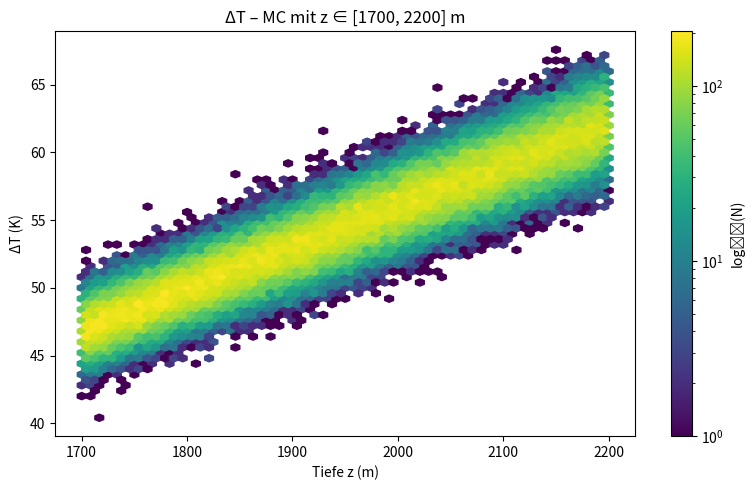
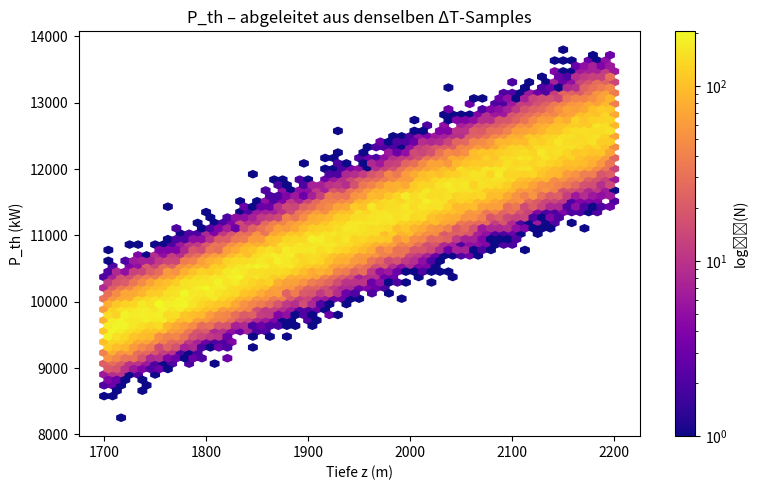
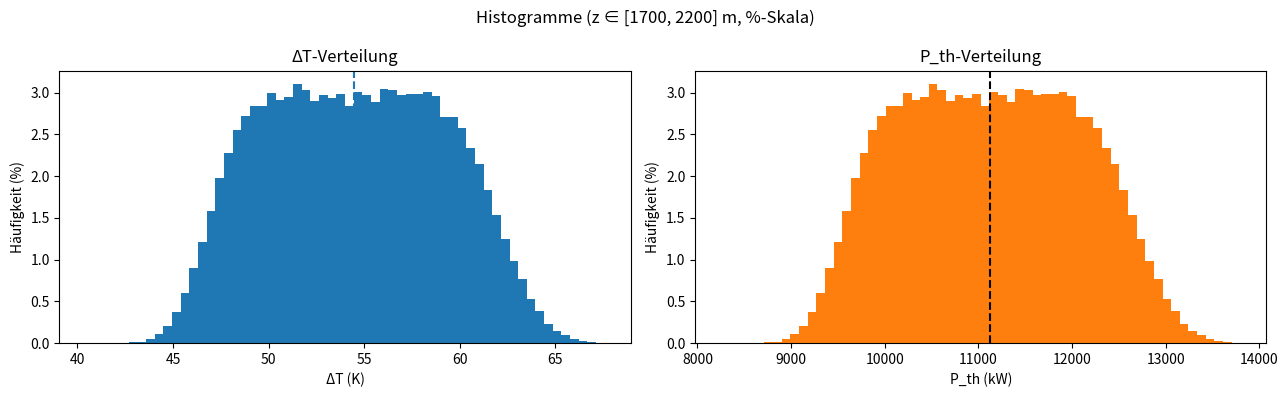

The script that saved these images, in order:
import numpy as np
import matplotlib.pyplot as plt

# -------------------- feste Konstanten -----------------------
T_surface, T_measured = 10.0, 15.0          # °C
b        = T_surface - T_measured           # −5 K
m_dot    = 55.1786268                       # kg/s
c_p      = 3_700.59                         # J/(kg·K)

n_samples = 100_000
seed       = 42

# Gradient‑Parameter  (≈ ±3 σ deckt 0.028–0.033 °C/m)
μ_g,  σ_g = 0.0305, 0.00083                 # °C m⁻¹

# NEU: Tiefe als Gleichverteilung in [1 700, 2 200] m
z_min, z_max = 1_700.0, 2_200.0             # m

rng = np.random.default_rng(seed)

#1) z und g ziehen, Ausreißer nachziehen
depths    = rng.uniform(z_min, z_max, n_samples)

# Gradienten: Normalverteilung, nur positive Werte zulassen
gradients = rng.normal(μ_g, σ_g, n_samples)
mask = gradients > 0
while np.any(~mask):                        # unplausible Werte ersetzen
    n_bad = (~mask).sum()
    gradients[~mask] = rng.normal(μ_g, σ_g, n_bad)
    mask = gradients > 0

# 2) ΔT und P_th berechnen
delta_T = gradients * depths + b            # K
P_th_kW = m_dot * c_p * delta_T / 1_000     # kW

#3) Statistik

def stats(a):
    mean = a.mean()
    ci95 = 1.96 * a.std(ddof=1) / np.sqrt(len(a))
    p10, p50, p90 = np.percentile(a, [10, 50, 90])
    return mean, ci95, p10, p50, p90

μ_dT, ci_dT, p10_dT, p50_dT, p90_dT = stats(delta_T)
μ_P , ci_P , p10_P , p50_P , p90_P  = stats(P_th_kW)

print(f"{n_samples:,} MC‑Samples  (z ~ U({z_min:.0f}–{z_max:.0f} m), g ~ N)")
print(f"ΔT :  Ø {μ_dT:6.2f} K  ±{ci_dT:5.2f} K   "
      f"(10.–90 %: {p10_dT:.2f}–{p90_dT:.2f} K)")
print(f"P  :  Ø {μ_P :7.1f} kW ±{ci_P :6.1f} kW  "
      f"(10.–90 %: {p10_P :.1f}–{p90_P :.1f} kW)\n")

#4) Plots
## Hexbin ΔT vs. Tiefe
plt.figure(figsize=(8, 5))
plt.hexbin(depths, delta_T, gridsize=60, bins="log", cmap="viridis")
plt.colorbar(label="log₁₀(N)")
plt.xlabel("Tiefe z (m)")
plt.ylabel("ΔT (K)")
plt.title("ΔT – MC mit z ∈ [1700, 2200] m")
plt.tight_layout()
plt.show()

## Hexbin P_th vs. Tiefe
plt.figure(figsize=(8, 5))
plt.hexbin(depths, P_th_kW, gridsize=60, bins="log", cmap="plasma")
plt.colorbar(label="log₁₀(N)")
plt.xlabel("Tiefe z (m)")
plt.ylabel("P_th (kW)")
plt.title("P_th – abgeleitet aus denselben ΔT‑Samples")
plt.tight_layout()
plt.show()

## Histogramme (in %)
weights = np.ones_like(delta_T) / n_samples * 100
fig, ax = plt.subplots(1, 2, figsize=(13, 4))

ax[0].hist(delta_T, bins=60, weights=weights)
ax[0].axvline(μ_dT, ls="--")
ax[0].fill_betweenx([0, weights.max()], μ_dT - ci_dT, μ_dT + ci_dT, alpha=0.2)
ax[0].set_xlabel("ΔT (K)")
ax[0].set_ylabel("Häufigkeit (%)")
ax[0].set_title("ΔT‑Verteilung")

ax[1].hist(P_th_kW, bins=60, weights=weights, color="tab:orange")
ax[1].axvline(μ_P, ls="--", color="k")
ax[1].fill_betweenx([0, weights.max()], μ_P - ci_P, μ_P + ci_P, alpha=0.2, color="tab:orange")
ax[1].set_xlabel("P_th (kW)")
ax[1].set_ylabel("Häufigkeit (%)")
ax[1].set_title("P_th‑Verteilung")

fig.suptitle("Histogramme (z ∈ [1700, 2200] m, %-Skala)")
fig.tight_layout()
plt.show()

#5) Jahresenergie berechnen

hours_per_year = 8_000

E_th_year_MWh = μ_P * hours_per_year / 1_000
ci_E_th_MWh = ci_P * hours_per_year / 1_000
p10_E_th_MWh = p10_P * hours_per_year / 1_000
p50_E_th_MWh = p50_P * hours_per_year / 1_000
p90_E_th_MWh = p90_P * hours_per_year / 1_000

print(f"E_th (jährlich bei {hours_per_year} h/a): "
      f"Ø {E_th_year_MWh:,.1f} MWh ± {ci_E_th_MWh:.1f} MWh "
      f"(10.–90 %: {p10_E_th_MWh:.1f} – {p90_E_th_MWh:.1f} MWh)")
